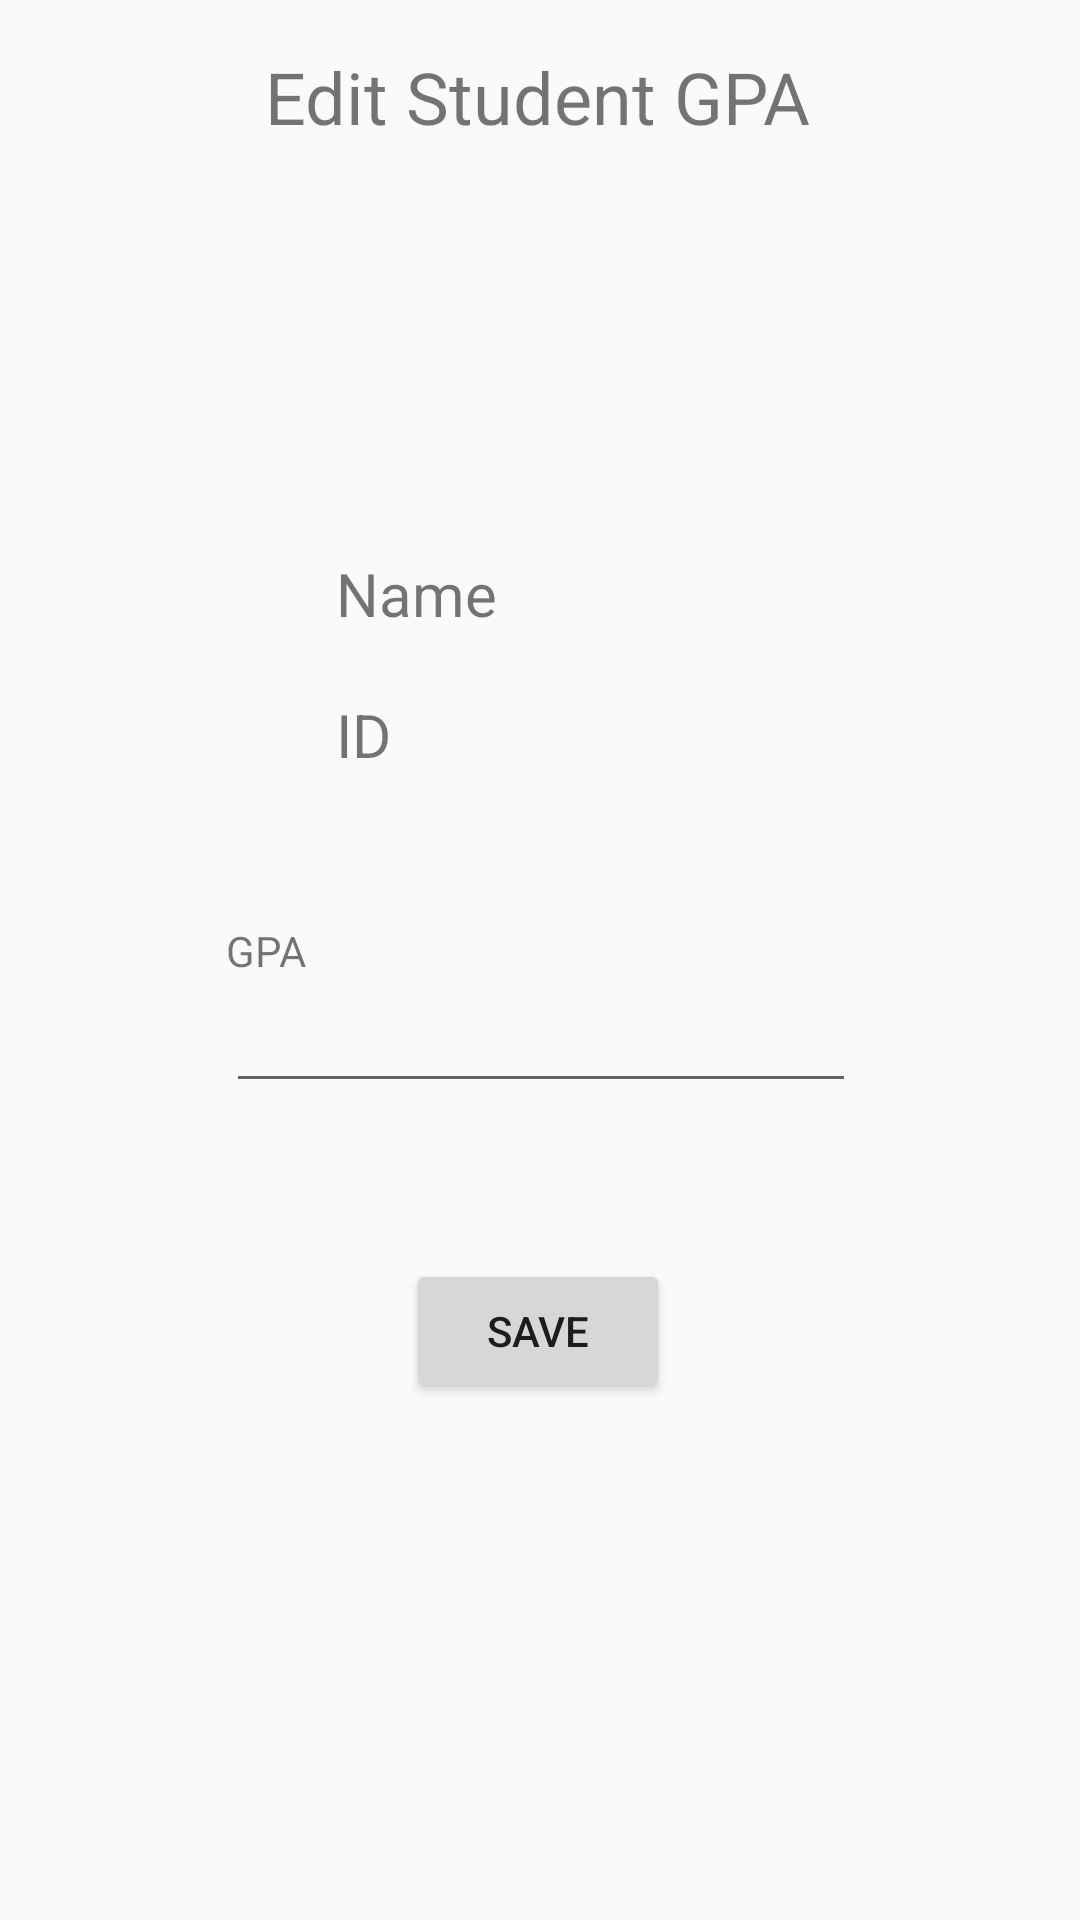

The Android layout XML behind this screen, and the referenced resources:
<!-- AndroidManifest.xml: application theme Theme.SchoolApplication -->
<!-- res/layout/activity_edit_academic.xml -->
<?xml version="1.0" encoding="utf-8"?>
<androidx.constraintlayout.widget.ConstraintLayout xmlns:android="http://schemas.android.com/apk/res/android"
    xmlns:app="http://schemas.android.com/apk/res-auto"
    xmlns:tools="http://schemas.android.com/tools"
    android:layout_width="match_parent"
    android:layout_height="match_parent"
    tools:context=".ui.teacher.academic.EditAcademicActivity">

    <TextView
        android:id="@+id/textView12"
        android:layout_width="wrap_content"
        android:layout_height="wrap_content"
        android:text="GPA"
        app:layout_constraintBottom_toTopOf="@+id/editTextGPA"
        app:layout_constraintStart_toStartOf="@+id/editTextGPA" />

    <Button
        android:id="@+id/buttonSaveAcademic"
        android:layout_width="wrap_content"
        android:layout_height="wrap_content"
        android:layout_marginTop="52dp"
        android:text="Save"
        app:layout_constraintEnd_toEndOf="parent"
        app:layout_constraintHorizontal_bias="0.498"
        app:layout_constraintStart_toStartOf="parent"
        app:layout_constraintTop_toBottomOf="@+id/editTextGPA" />

    <EditText
        android:id="@+id/editTextGPA"
        android:layout_width="wrap_content"
        android:layout_height="wrap_content"
        android:layout_marginTop="56dp"
        android:ems="10"
        android:inputType="numberDecimal"
        app:layout_constraintEnd_toEndOf="parent"
        app:layout_constraintHorizontal_bias="0.502"
        app:layout_constraintStart_toStartOf="parent"
        app:layout_constraintTop_toBottomOf="@+id/textViewAcademicID" />

    <TextView
        android:id="@+id/textViewAcademicID"
        android:layout_width="187dp"
        android:layout_height="39dp"
        android:layout_marginStart="112dp"
        android:layout_marginTop="8dp"
        android:text="ID"
        android:textSize="20sp"
        app:layout_constraintStart_toStartOf="parent"
        app:layout_constraintTop_toBottomOf="@+id/textViewAcademicStudentName" />

    <TextView
        android:id="@+id/textViewAcademicStudentName"
        android:layout_width="187dp"
        android:layout_height="39dp"
        android:layout_marginStart="112dp"
        android:layout_marginTop="136dp"
        android:text="Name"
        android:textSize="20sp"
        app:layout_constraintStart_toStartOf="parent"
        app:layout_constraintTop_toBottomOf="@+id/textView16" />

    <TextView
        android:id="@+id/textView16"
        android:layout_width="wrap_content"
        android:layout_height="wrap_content"
        android:layout_marginTop="16dp"
        android:text="Edit Student GPA"
        android:textSize="24sp"
        app:layout_constraintEnd_toEndOf="parent"
        app:layout_constraintHorizontal_bias="0.497"
        app:layout_constraintStart_toStartOf="parent"
        app:layout_constraintTop_toTopOf="parent" />

</androidx.constraintlayout.widget.ConstraintLayout>
<!-- resources referenced by this layout -->
<resources>
  <style name="Theme.SchoolApplication" parent="android:Theme.Material.Light.NoActionBar" />
</resources>
